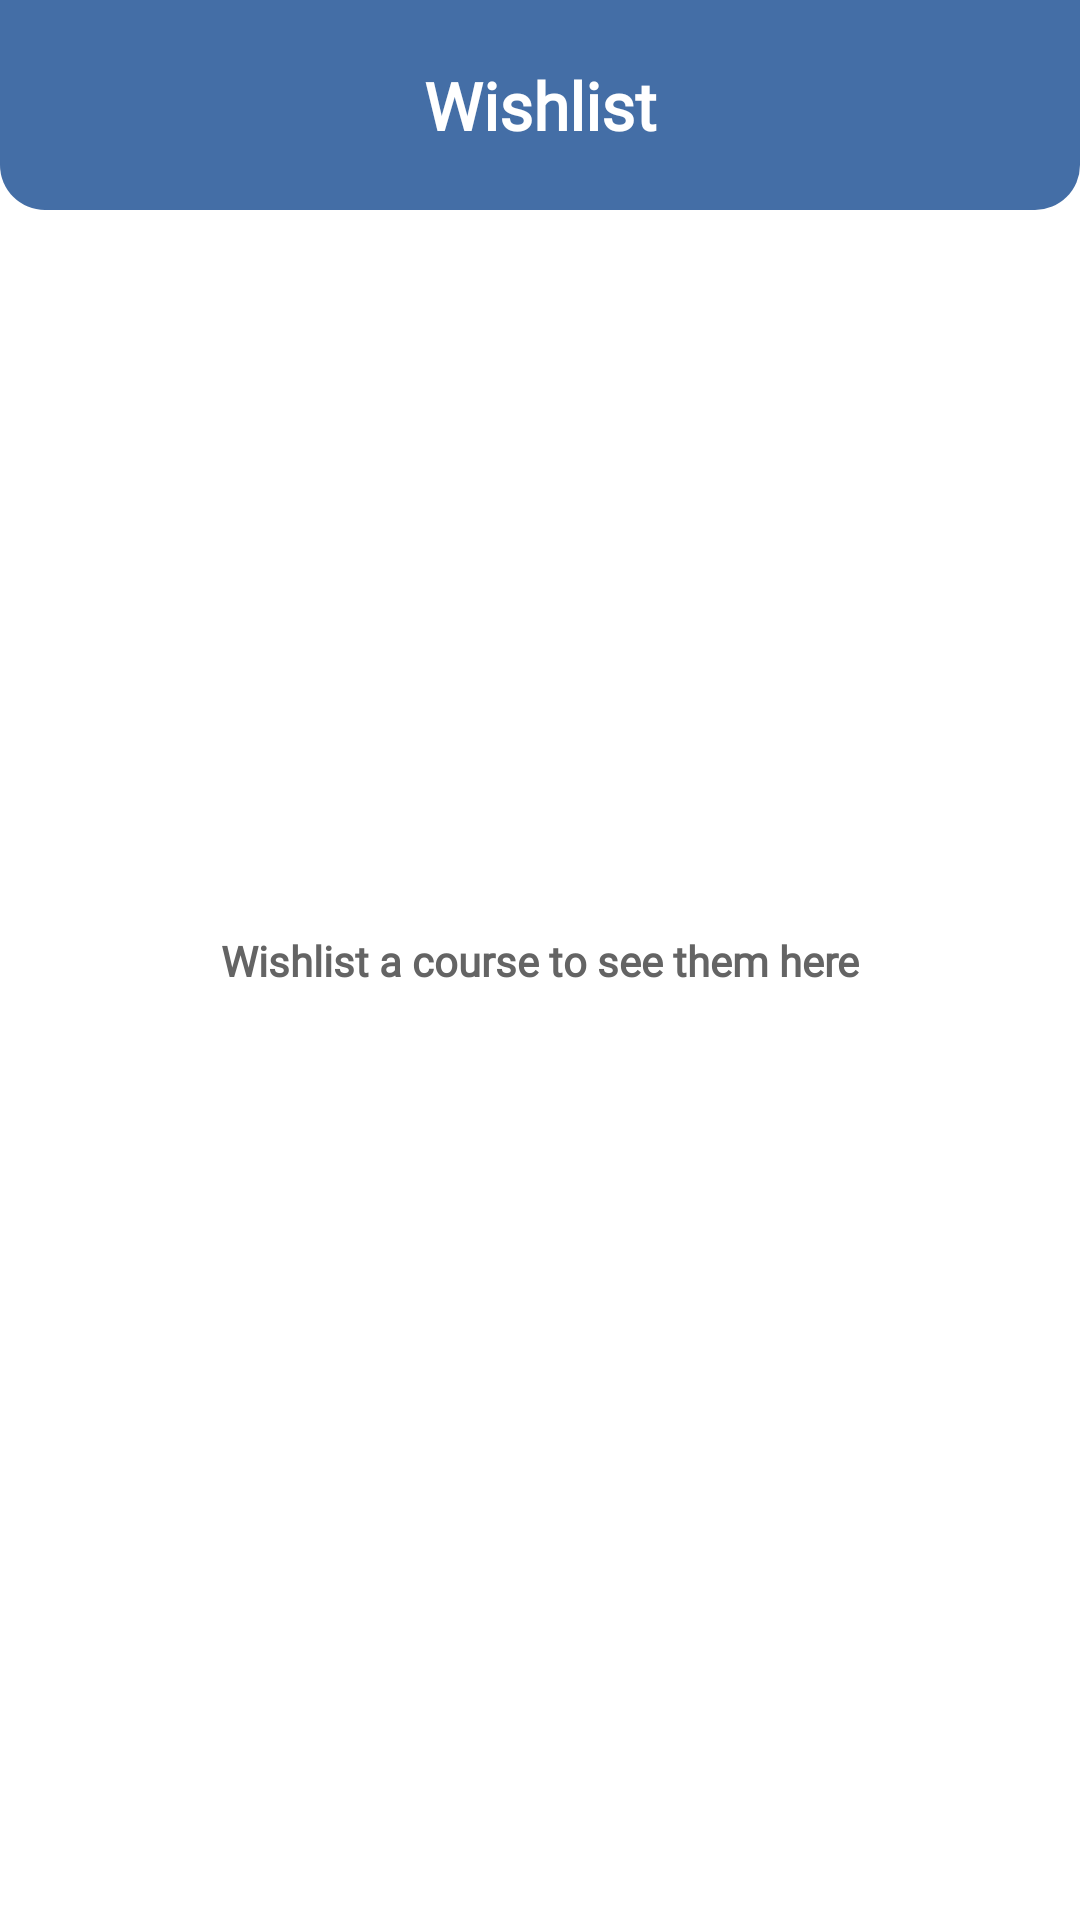

Write the Android layout XML for this screen, with the resource values it uses.
<!-- AndroidManifest.xml: application theme Theme.UFC -->
<!-- res/layout/fragment_wishlist.xml -->
<?xml version="1.0" encoding="utf-8"?>
<androidx.constraintlayout.widget.ConstraintLayout xmlns:android="http://schemas.android.com/apk/res/android"
    xmlns:app="http://schemas.android.com/apk/res-auto"
    xmlns:tools="http://schemas.android.com/tools"
    android:layout_width="match_parent"
    android:layout_height="match_parent"
    tools:context=".features.wishlist.WishlistFragment">

    <androidx.constraintlayout.widget.ConstraintLayout
        android:id="@+id/tool_bar"
        android:layout_width="match_parent"
        android:layout_height="@dimen/height_70"
        android:background="@drawable/curved_toolbar_profile"
        android:minHeight="?attr/actionBarSize"
        android:theme="?attr/actionBarTheme"
        app:layout_constraintEnd_toEndOf="parent"
        app:layout_constraintStart_toStartOf="parent"
        app:layout_constraintTop_toTopOf="parent">

        <TextView
            android:layout_width="wrap_content"
            android:layout_height="wrap_content"
            android:layout_margin="@dimen/margin_32"
            android:text="@string/wishlist"
            android:textColor="@color/white"
            android:textSize="@dimen/text_22"
            android:textStyle="bold"
            android:fontFamily="@font/epilogue_regular"
            app:layout_constraintBottom_toBottomOf="parent"
            app:layout_constraintEnd_toEndOf="parent"
            app:layout_constraintStart_toStartOf="parent"
            app:layout_constraintTop_toTopOf="parent"/>
    </androidx.constraintlayout.widget.ConstraintLayout>

    <androidx.recyclerview.widget.RecyclerView
        android:id="@+id/also_rv"
        android:layout_width="match_parent"
        android:layout_height="0dp"
        android:paddingStart="@dimen/padding_12"
        android:paddingBottom="@dimen/md"
        android:paddingEnd="@dimen/padding_12"
        android:layout_marginBottom="@dimen/margin_24"
        app:layoutManager="androidx.recyclerview.widget.LinearLayoutManager"
        app:layout_constraintEnd_toEndOf="parent"
        app:layout_constraintStart_toStartOf="parent"
        app:layout_constraintBottom_toBottomOf="parent"
        app:layout_constraintTop_toBottomOf="@+id/tool_bar"/>

    <TextView
        android:layout_width="wrap_content"
        android:layout_height="wrap_content"
        android:layout_margin="@dimen/margin_32"
        android:text="@string/wishlist_a_course_to_see_them_here"
        android:textColor="@color/colorTextAlt"
        android:textSize="@dimen/text_14"
        android:textStyle="bold"
        android:fontFamily="@font/epilogue_regular"
        app:layout_constraintBottom_toBottomOf="parent"
        app:layout_constraintEnd_toEndOf="parent"
        app:layout_constraintStart_toStartOf="parent"
        app:layout_constraintTop_toTopOf="parent"/>
</androidx.constraintlayout.widget.ConstraintLayout>
<!-- resources referenced by this layout -->
<resources>
  <color name="colorTextAlt">#646464</color>
  <color name="white">#FFFFFFFF</color>
  <dimen name="height_70">70dp</dimen>
  <dimen name="margin_24">24dp</dimen>
  <dimen name="margin_32">32dp</dimen>
  <dimen name="md">30dp</dimen>
  <dimen name="padding_12">12dp</dimen>
  <dimen name="text_14">14sp</dimen>
  <dimen name="text_22">22sp</dimen>
  <!-- drawable curved_toolbar_profile (drawable) -->
  <?xml version="1.0" encoding="utf-8"?>
  <layer-list xmlns:android="http://schemas.android.com/apk/res/android">
      <item>
  
          <shape android:shape="rectangle">
              <solid android:color="@color/colorPrimary" />
  
              <corners
                  android:bottomRightRadius="@dimen/corners_15"
                  android:bottomLeftRadius="@dimen/corners_15"/>
          </shape>
  
      </item>
  </layer-list>
  <string name="wishlist">Wishlist</string>
  <string name="wishlist_a_course_to_see_them_here">Wishlist a course to see them here</string>
  <style name="Theme.UFC" parent="Theme.MaterialComponents.Light.NoActionBar">
          
          <item name="colorPrimary">@color/colorPrimary</item>
          <item name="colorPrimaryVariant">@color/colorPrimaryDark</item>
          <item name="colorOnPrimary">@color/colorAccent</item>
          <item name="android:forceDarkAllowed" tools:targetApi="q"> false </item>
  
          
          <item name="android:statusBarColor">?attr/colorPrimaryVariant</item>
      </style>
  <color name="colorPrimary">#446EA6</color>
  <dimen name="corners_15">15dp</dimen>
  <color name="colorPrimaryDark">#406AA1</color>
  <color name="colorAccent">#B24D41</color>
</resources>
